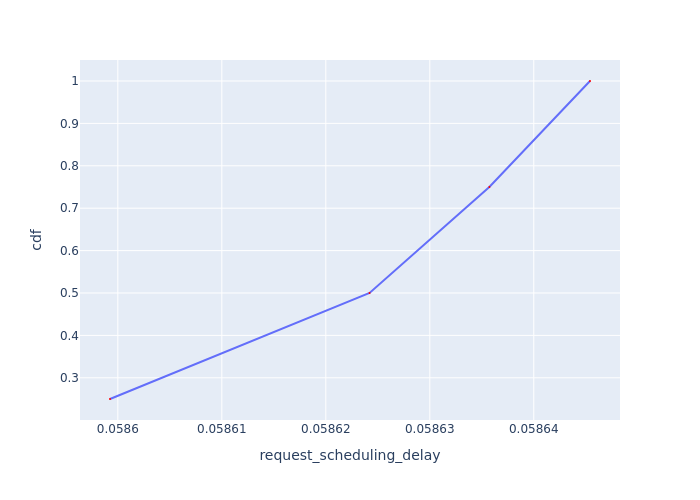

Data behind this chart, as committed beside it:
Request Id, request_scheduling_delay, cdf
0_0, 0.0586, 0.25
0_1, 0.05862, 0.5
0_2, 0.05864, 0.75
0_3, 0.05865, 1.0
